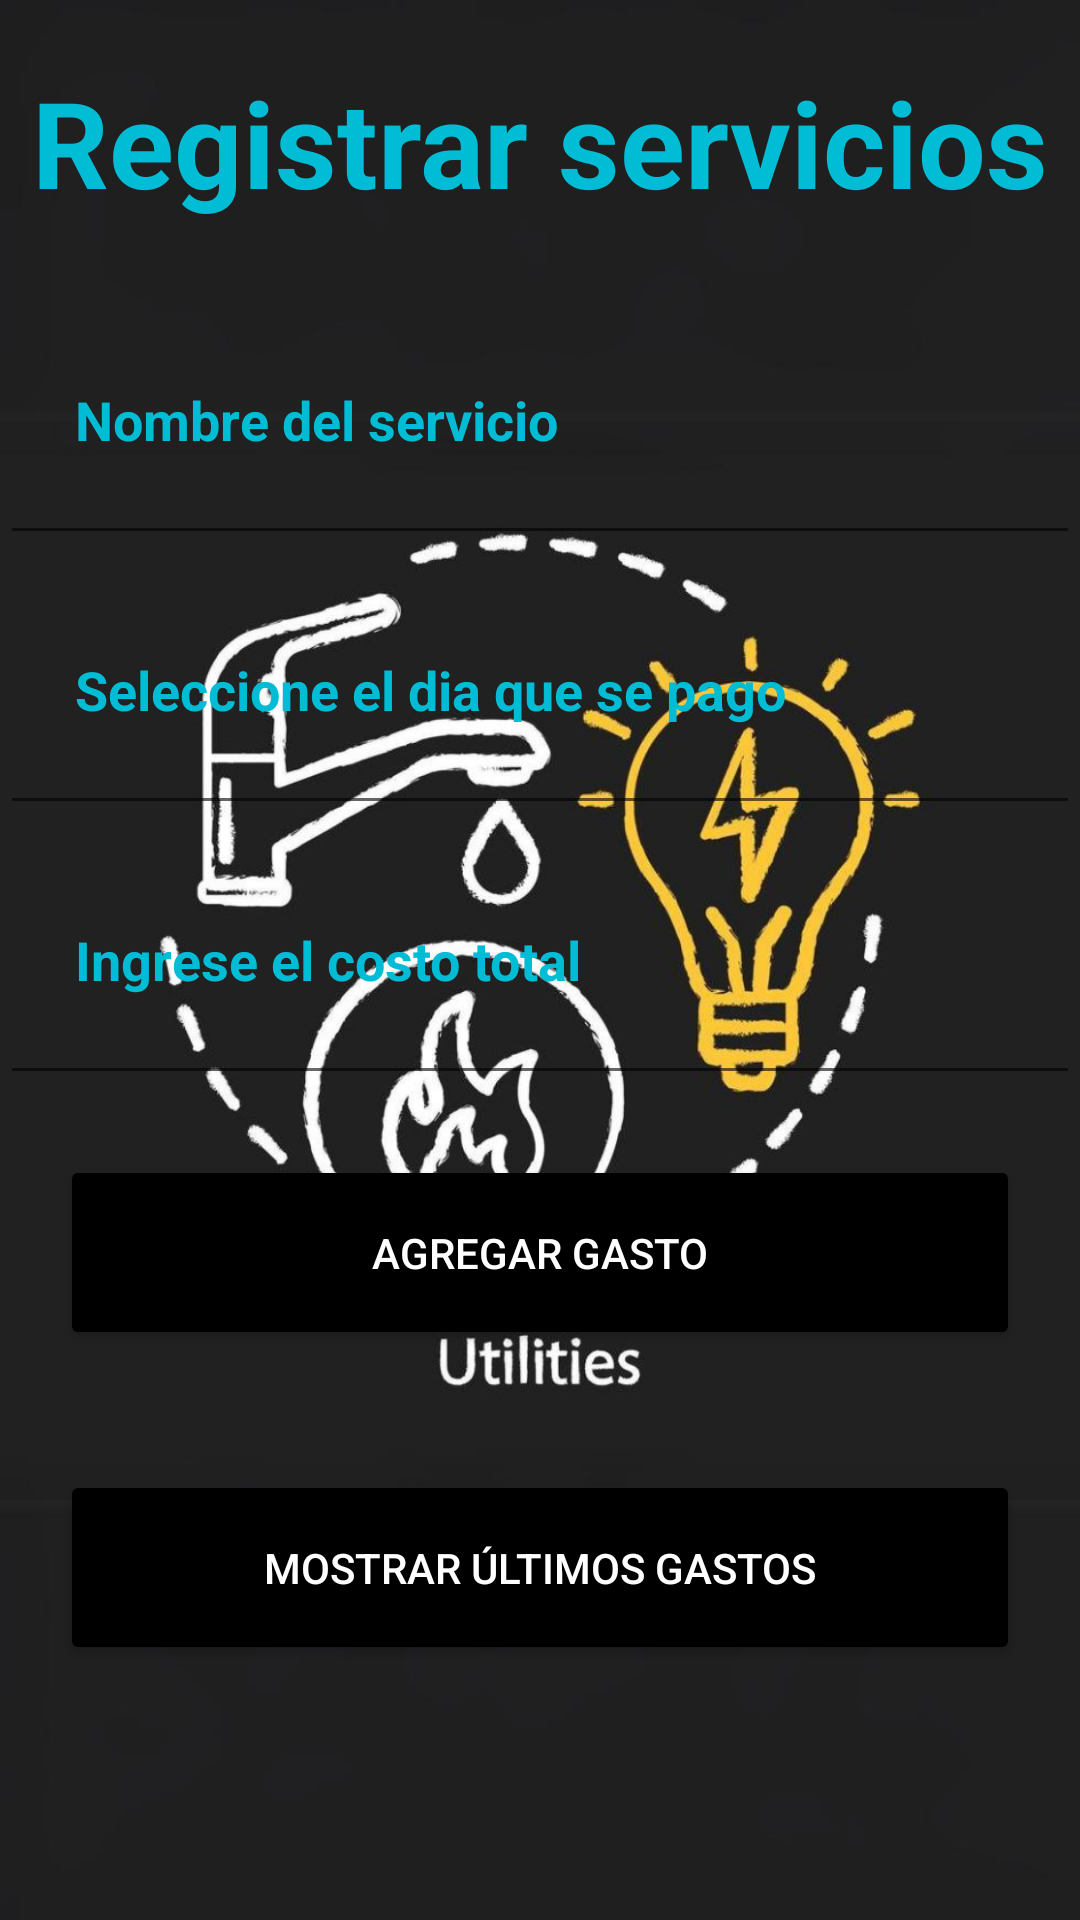

Produce the Android XML layout that renders to this screen, including the resource entries it uses.
<!-- AndroidManifest.xml: application theme Theme.Administrador_Gastos -->
<!-- res/layout/activity_seccion_servicios.xml -->
<?xml version="1.0" encoding="utf-8"?>
<LinearLayout
    xmlns:android="http://schemas.android.com/apk/res/android"
    xmlns:app="http://schemas.android.com/apk/res-auto"
    xmlns:tools="http://schemas.android.com/tools"
    android:id="@+id/main"
    android:orientation="vertical"
    android:background="@mipmap/fondoservicios"
    android:layout_width="match_parent"
    android:layout_height="match_parent"
    tools:context=".seccionServicios">
    <TextView
        android:id="@+id/seccionServicio"
        android:textStyle="bold"
        android:layout_width="match_parent"
        android:layout_height="95dp"
        android:text="@string/registrarServicios"
        android:gravity="center"
        android:textSize="40sp"
        android:textColor="@color/cyan"/>

    <EditText
        android:textColor="@color/white"
        android:textStyle="bold"
        android:padding="25dp"
        android:id="@+id/txtTipoServicio"
        android:layout_width="match_parent"
        android:layout_height="90dp"
        android:ems="10"
        android:inputType="text"
        android:hint="@string/servicio"
        android:imeOptions="actionNext"
        android:textColorHint="@color/cyan"
        android:imeActionLabel="sig."/>

    <EditText
        android:textColor="@color/white"
        android:textStyle="bold"
        android:padding="25dp"
        android:id="@+id/txtFechaServicio"
        android:layout_width="match_parent"
        android:layout_height="90dp"
        android:ems="10"
        android:clickable="false"
        android:focusable="false"
        android:inputType="date"
        android:hint="@string/fechaServicio"
        android:imeOptions="actionNext"
        android:imeActionLabel="sig."
        android:textColorHint="@color/cyan" />

    <EditText
        android:textColor="@color/white"
        android:textStyle="bold"
        android:padding="25dp"
        android:id="@+id/txtTotalServicio"
        android:layout_width="match_parent"
        android:layout_height="90dp"
        android:ems="10"
        android:inputType="numberDecimal"
        android:hint="@string/totalServicio"
        android:imeOptions="actionDone"
        android:imeActionLabel="Listo"
        android:textColorHint="@color/cyan"/>

    <Button
        android:id="@+id/addRecyclerServicio"
        android:layout_width="match_parent"
        android:layout_height="65dp"
        android:layout_margin="20dp"
        android:backgroundTint="@color/black"
        android:text="@string/botonAggTransp"
        android:textColor="@color/white" />

    <Button
        android:id="@+id/showRecyclerServicio"
        android:layout_width="match_parent"
        android:layout_height="65dp"
        android:layout_margin="20dp"
        android:backgroundTint="@color/black"
        android:text="@string/btnmostrarGastosTransp"
        android:textColor="@color/white" />

</LinearLayout>
<!-- resources referenced by this layout -->
<resources>
  <color name="black">#FF000000</color>
  <color name="cyan">#00BCD4</color>
  <color name="white">#FFFFFFFF</color>
  <!-- mipmap fondoservicios: png bitmap (mipmap-hdpi, 338036 bytes) -->
  <string name="botonAggTransp">Agregar gasto</string>
  <string name="btnmostrarGastosTransp">Mostrar últimos gastos</string>
  <string name="fechaServicio">Seleccione el dia que se pago</string>
  <string name="registrarServicios">Registrar servicios</string>
  <string name="servicio">Nombre del servicio</string>
  <string name="totalServicio">Ingrese el costo total</string>
  <style name="Theme.Administrador_Gastos" parent="Base.Theme.Administrador_Gastos" />
  <style name="Base.Theme.Administrador_Gastos" parent="Theme.MaterialComponents.DayNight.NoActionBar">
          
          
      </style>
</resources>
